The GitHub repository socheadev/mite_research_project contains a labelled image folder "dataset" with 5 categories: alcohol, blood, graphic violence, sexual, traffic accident. Examples follow, each with its label.

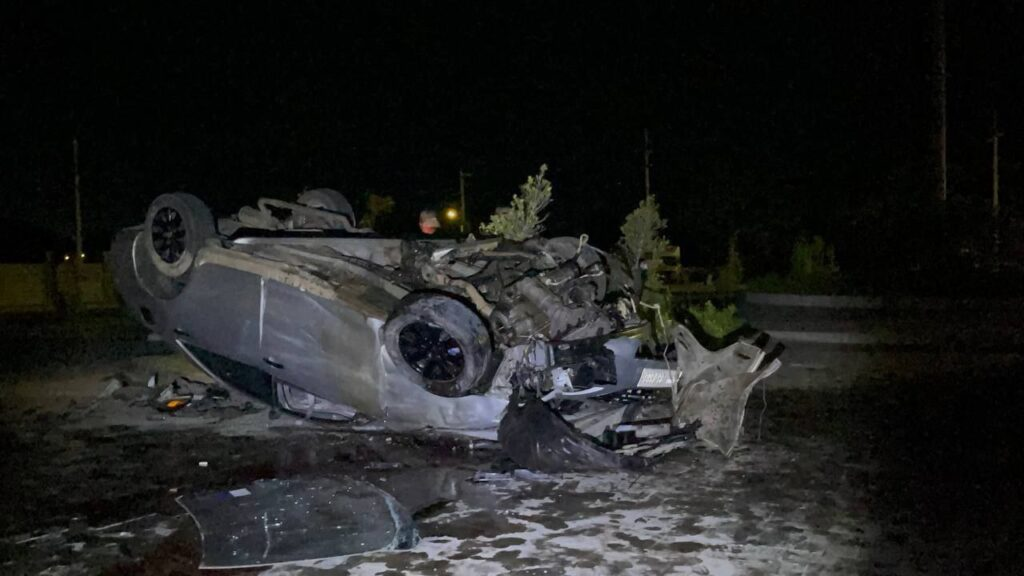
Label: traffic accident

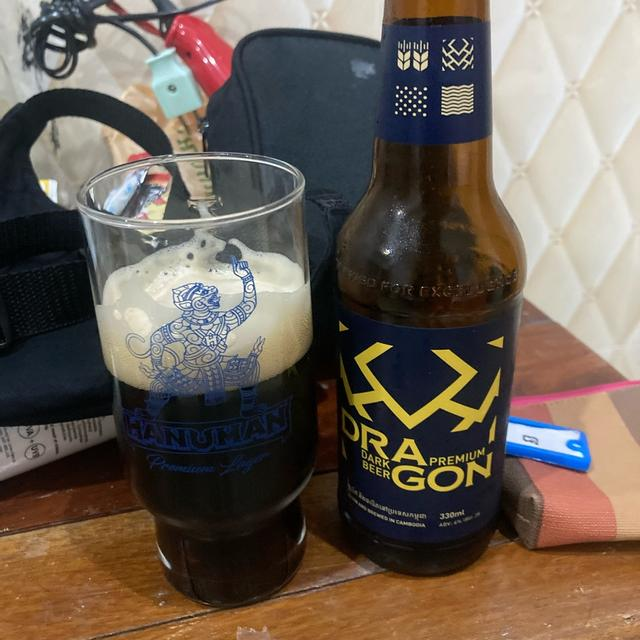
Label: alcohol

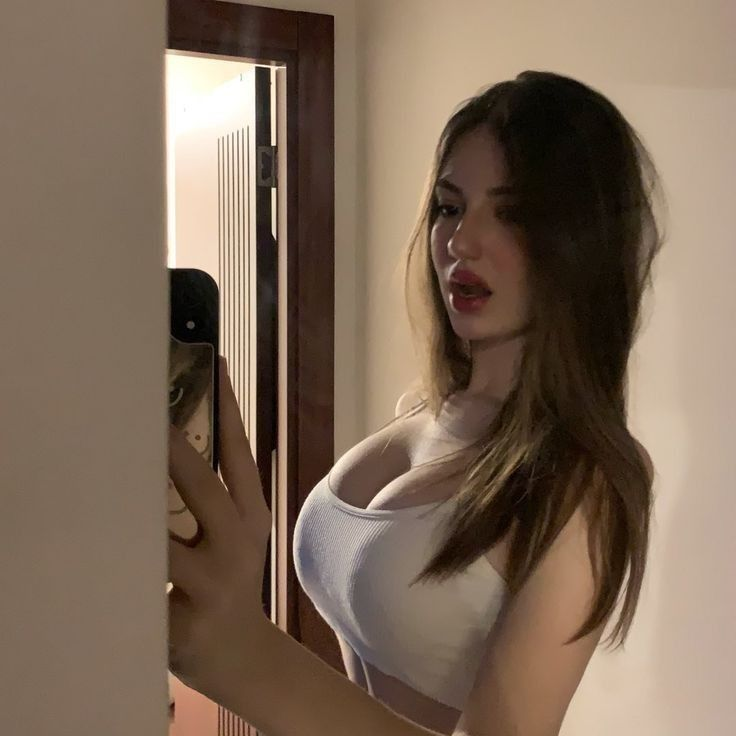
Label: sexual

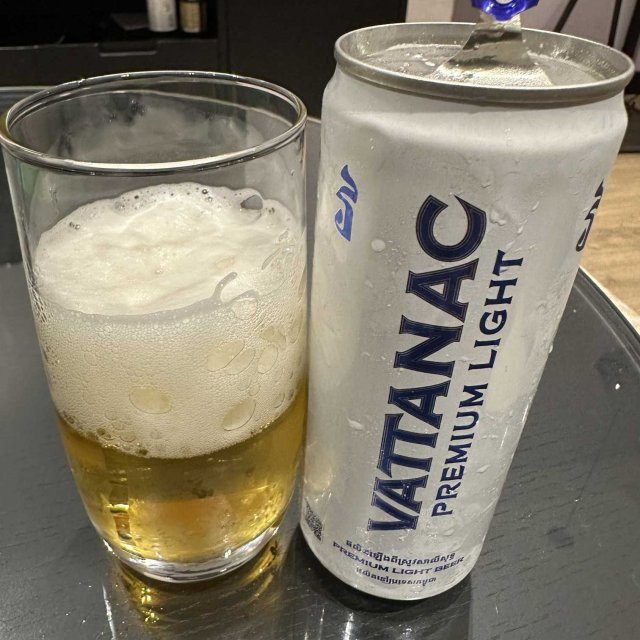
Label: alcohol

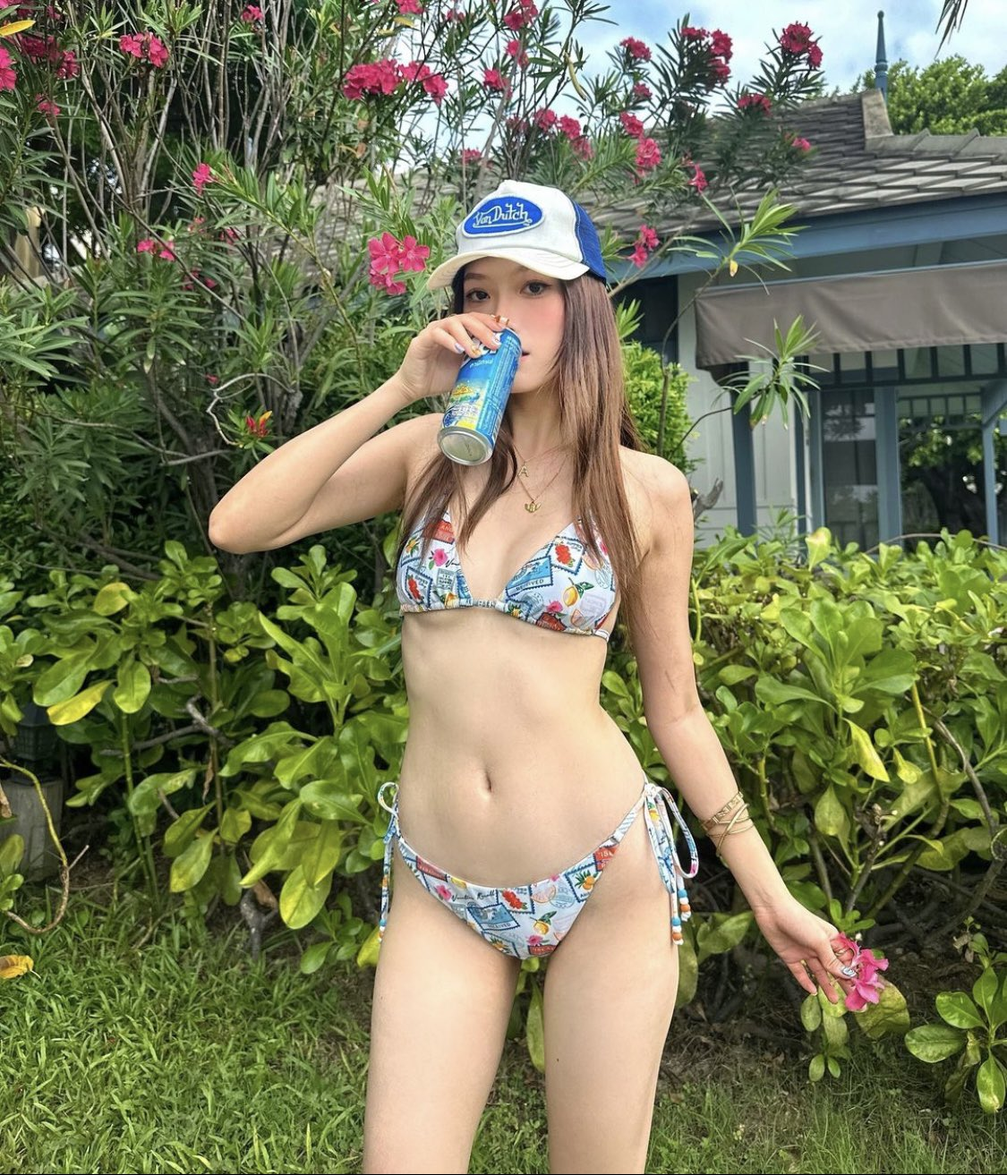
Label: sexual

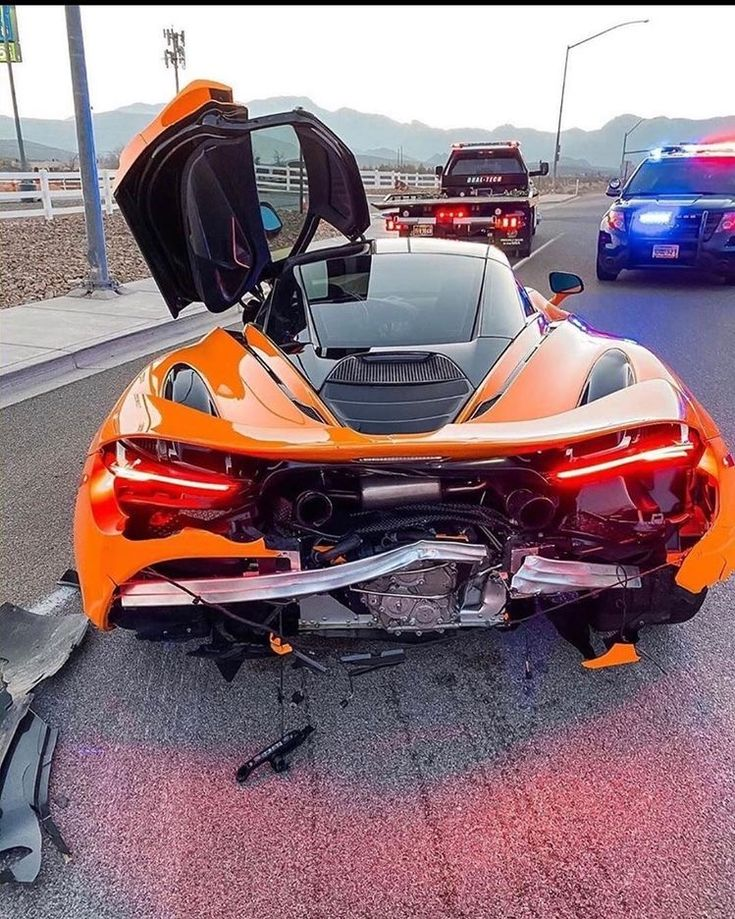
Label: traffic accident
